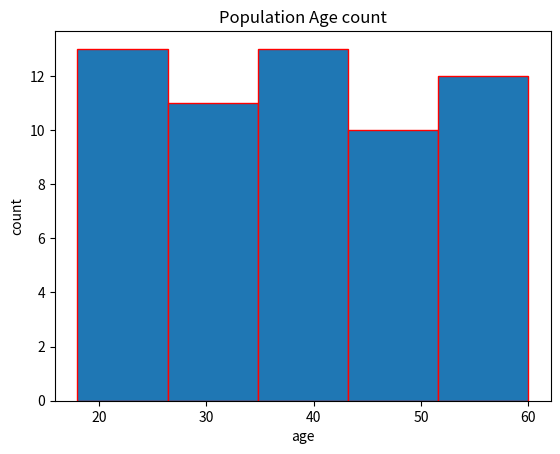

Reproduce this figure in Python.
from matplotlib import pyplot as plt

# plt.plot([1,2,3],[2,5,7])
# plt.title("random Data") #to give the plot a heading
# plt.xlabel("This is x")
# plt.ylabel("This is y")
# plt.show()

'''The above code will display a plot with the title "random Data" and the x and y axis labelled as "This is x" and "This is y" respectively.
__________________________________________'''

# x=[1,5,4]
# y=[23,45,89]
# x2=[3,7,3]
# y2=[5,8,9]

# plt.plot(x,y,label='first',linewidth=2)
# plt.plot(x2,y2,label="second")
# plt.legend()
# plt.show()
'''The above code will display a plot with two lines. The first line is plotted using the x and y values and the second line is plotted using the x2 and y2 values.
 _______________________________________________'''

# Histogram

x=[28, 45, 22, 34, 56, 20, 42, 30, 51, 29, 39, 25, 48, 55, 37, 41, 19, 59, 31, 26, 49, 36, 40, 54, 23, 33, 47, 18, 58, 24, 38, 21, 52, 32, 57, 35, 50, 46, 27, 44, 60, 43, 53, 19, 22, 58, 30, 38, 49, 55, 40, 46, 31, 23, 37, 41, 28, 52, 24] #input value

plt.hist(x,bins=5,ec="red")#ec=edge color

plt.xlabel("age")
plt.ylabel("count")
plt.title("Population Age count")

plt.show()

